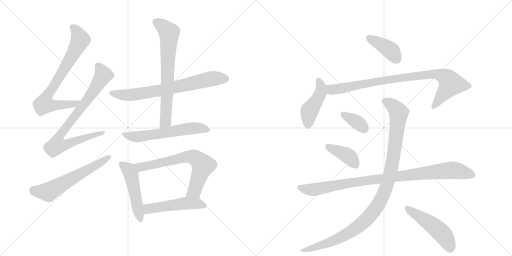
t = 0.00 s
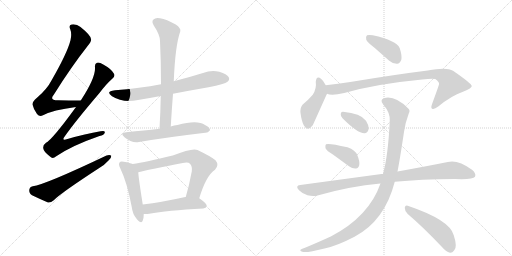
t = 2.62 s
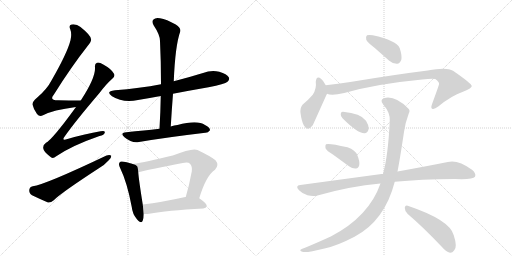
t = 5.24 s
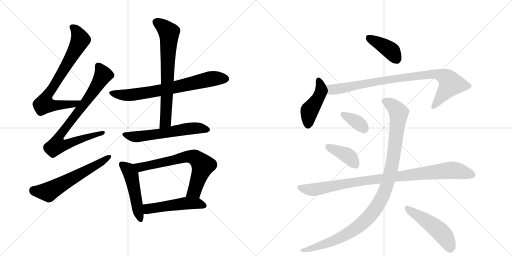
t = 7.86 s
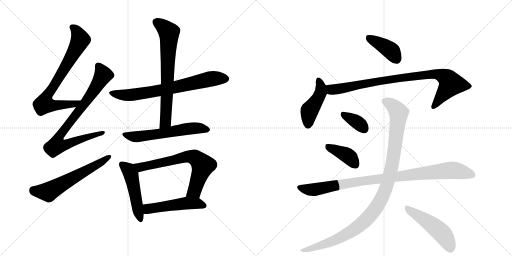
t = 10.47 s
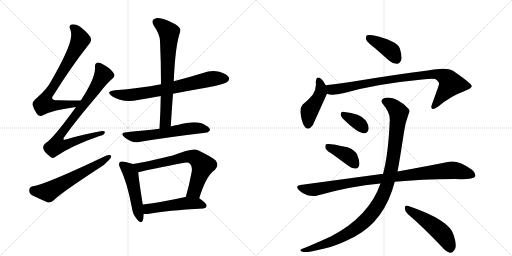
t = 13.09 s

The animated SVG that drew these frames (rendered in a browser with its animation timeline set to each time). Animation: 17 CSS @keyframes rules; one cycle of 13.09 s.

<svg version="1.1" viewBox="0 0 2048 1024" xmlns="http://www.w3.org/2000/svg">
  <g stroke="lightgray" stroke-dasharray="1,1" stroke-width="1" transform="scale(4, 4)">
    <line x1="0" y1="0" x2="256" y2="256"></line>
    <line x1="256" y1="0" x2="0" y2="256"></line>
    <line x1="128" y1="0" x2="128" y2="256"></line>
    <line x1="0" y1="128" x2="256" y2="128"></line>
    <line x1="256" y1="0" x2="512" y2="256"></line>
    <line x1="512" y1="0" x2="256" y2="256"></line>
    <line x1="384" y1="0" x2="384" y2="256"></line>
    <line x1="256" y1="128" x2="512" y2="128"></line>
  </g>
<g transform="scale(1, -1) translate(0, -850)">
   <style type="text/css">
    @keyframes keyframes0 {
      from {
       stroke: black;
       stroke-dashoffset: 754;
       stroke-width: 128;
       }
       71% {
       animation-timing-function: step-end;
       stroke: black;
       stroke-dashoffset: 0;
       stroke-width: 128;
       }
       to {
       stroke: black;
       stroke-width: 1024;
       }
       }
       #make-me-a-hanzi-animation-0 {
         animation: keyframes0 0.863607s both;
         animation-delay: 0.000000s;
         animation-timing-function: linear;
       }
    @keyframes keyframes1 {
      from {
       stroke: black;
       stroke-dashoffset: 808;
       stroke-width: 128;
       }
       72% {
       animation-timing-function: step-end;
       stroke: black;
       stroke-dashoffset: 0;
       stroke-width: 128;
       }
       to {
       stroke: black;
       stroke-width: 1024;
       }
       }
       #make-me-a-hanzi-animation-1 {
         animation: keyframes1 0.907552s both;
         animation-delay: 0.863607s;
         animation-timing-function: linear;
       }
    @keyframes keyframes2 {
      from {
       stroke: black;
       stroke-dashoffset: 600;
       stroke-width: 128;
       }
       66% {
       animation-timing-function: step-end;
       stroke: black;
       stroke-dashoffset: 0;
       stroke-width: 128;
       }
       to {
       stroke: black;
       stroke-width: 1024;
       }
       }
       #make-me-a-hanzi-animation-2 {
         animation: keyframes2 0.738281s both;
         animation-delay: 1.771159s;
         animation-timing-function: linear;
       }
    @keyframes keyframes3 {
      from {
       stroke: black;
       stroke-dashoffset: 716;
       stroke-width: 128;
       }
       70% {
       animation-timing-function: step-end;
       stroke: black;
       stroke-dashoffset: 0;
       stroke-width: 128;
       }
       to {
       stroke: black;
       stroke-width: 1024;
       }
       }
       #make-me-a-hanzi-animation-3 {
         animation: keyframes3 0.832682s both;
         animation-delay: 2.509440s;
         animation-timing-function: linear;
       }
    @keyframes keyframes4 {
      from {
       stroke: black;
       stroke-dashoffset: 704;
       stroke-width: 128;
       }
       70% {
       animation-timing-function: step-end;
       stroke: black;
       stroke-dashoffset: 0;
       stroke-width: 128;
       }
       to {
       stroke: black;
       stroke-width: 1024;
       }
       }
       #make-me-a-hanzi-animation-4 {
         animation: keyframes4 0.822917s both;
         animation-delay: 3.342122s;
         animation-timing-function: linear;
       }
    @keyframes keyframes5 {
      from {
       stroke: black;
       stroke-dashoffset: 590;
       stroke-width: 128;
       }
       66% {
       animation-timing-function: step-end;
       stroke: black;
       stroke-dashoffset: 0;
       stroke-width: 128;
       }
       to {
       stroke: black;
       stroke-width: 1024;
       }
       }
       #make-me-a-hanzi-animation-5 {
         animation: keyframes5 0.730143s both;
         animation-delay: 4.165039s;
         animation-timing-function: linear;
       }
    @keyframes keyframes6 {
      from {
       stroke: black;
       stroke-dashoffset: 494;
       stroke-width: 128;
       }
       62% {
       animation-timing-function: step-end;
       stroke: black;
       stroke-dashoffset: 0;
       stroke-width: 128;
       }
       to {
       stroke: black;
       stroke-width: 1024;
       }
       }
       #make-me-a-hanzi-animation-6 {
         animation: keyframes6 0.652018s both;
         animation-delay: 4.895182s;
         animation-timing-function: linear;
       }
    @keyframes keyframes7 {
      from {
       stroke: black;
       stroke-dashoffset: 692;
       stroke-width: 128;
       }
       69% {
       animation-timing-function: step-end;
       stroke: black;
       stroke-dashoffset: 0;
       stroke-width: 128;
       }
       to {
       stroke: black;
       stroke-width: 1024;
       }
       }
       #make-me-a-hanzi-animation-7 {
         animation: keyframes7 0.813151s both;
         animation-delay: 5.547201s;
         animation-timing-function: linear;
       }
    @keyframes keyframes8 {
      from {
       stroke: black;
       stroke-dashoffset: 504;
       stroke-width: 128;
       }
       62% {
       animation-timing-function: step-end;
       stroke: black;
       stroke-dashoffset: 0;
       stroke-width: 128;
       }
       to {
       stroke: black;
       stroke-width: 1024;
       }
       }
       #make-me-a-hanzi-animation-8 {
         animation: keyframes8 0.660156s both;
         animation-delay: 6.360352s;
         animation-timing-function: linear;
       }
    @keyframes keyframes9 {
      from {
       stroke: black;
       stroke-dashoffset: 399;
       stroke-width: 128;
       }
       56% {
       animation-timing-function: step-end;
       stroke: black;
       stroke-dashoffset: 0;
       stroke-width: 128;
       }
       to {
       stroke: black;
       stroke-width: 1024;
       }
       }
       #make-me-a-hanzi-animation-9 {
         animation: keyframes9 0.574707s both;
         animation-delay: 7.020508s;
         animation-timing-function: linear;
       }
    @keyframes keyframes10 {
      from {
       stroke: black;
       stroke-dashoffset: 447;
       stroke-width: 128;
       }
       59% {
       animation-timing-function: step-end;
       stroke: black;
       stroke-dashoffset: 0;
       stroke-width: 128;
       }
       to {
       stroke: black;
       stroke-width: 1024;
       }
       }
       #make-me-a-hanzi-animation-10 {
         animation: keyframes10 0.613770s both;
         animation-delay: 7.595215s;
         animation-timing-function: linear;
       }
    @keyframes keyframes11 {
      from {
       stroke: black;
       stroke-dashoffset: 887;
       stroke-width: 128;
       }
       74% {
       animation-timing-function: step-end;
       stroke: black;
       stroke-dashoffset: 0;
       stroke-width: 128;
       }
       to {
       stroke: black;
       stroke-width: 1024;
       }
       }
       #make-me-a-hanzi-animation-11 {
         animation: keyframes11 0.971842s both;
         animation-delay: 8.208984s;
         animation-timing-function: linear;
       }
    @keyframes keyframes12 {
      from {
       stroke: black;
       stroke-dashoffset: 354;
       stroke-width: 128;
       }
       54% {
       animation-timing-function: step-end;
       stroke: black;
       stroke-dashoffset: 0;
       stroke-width: 128;
       }
       to {
       stroke: black;
       stroke-width: 1024;
       }
       }
       #make-me-a-hanzi-animation-12 {
         animation: keyframes12 0.538086s both;
         animation-delay: 9.180827s;
         animation-timing-function: linear;
       }
    @keyframes keyframes13 {
      from {
       stroke: black;
       stroke-dashoffset: 396;
       stroke-width: 128;
       }
       56% {
       animation-timing-function: step-end;
       stroke: black;
       stroke-dashoffset: 0;
       stroke-width: 128;
       }
       to {
       stroke: black;
       stroke-width: 1024;
       }
       }
       #make-me-a-hanzi-animation-13 {
         animation: keyframes13 0.572266s both;
         animation-delay: 9.718913s;
         animation-timing-function: linear;
       }
    @keyframes keyframes14 {
      from {
       stroke: black;
       stroke-dashoffset: 956;
       stroke-width: 128;
       }
       76% {
       animation-timing-function: step-end;
       stroke: black;
       stroke-dashoffset: 0;
       stroke-width: 128;
       }
       to {
       stroke: black;
       stroke-width: 1024;
       }
       }
       #make-me-a-hanzi-animation-14 {
         animation: keyframes14 1.027995s both;
         animation-delay: 10.291178s;
         animation-timing-function: linear;
       }
    @keyframes keyframes15 {
      from {
       stroke: black;
       stroke-dashoffset: 1071;
       stroke-width: 128;
       }
       78% {
       animation-timing-function: step-end;
       stroke: black;
       stroke-dashoffset: 0;
       stroke-width: 128;
       }
       to {
       stroke: black;
       stroke-width: 1024;
       }
       }
       #make-me-a-hanzi-animation-15 {
         animation: keyframes15 1.121582s both;
         animation-delay: 11.319173s;
         animation-timing-function: linear;
       }
    @keyframes keyframes16 {
      from {
       stroke: black;
       stroke-dashoffset: 494;
       stroke-width: 128;
       }
       62% {
       animation-timing-function: step-end;
       stroke: black;
       stroke-dashoffset: 0;
       stroke-width: 128;
       }
       to {
       stroke: black;
       stroke-width: 1024;
       }
       }
       #make-me-a-hanzi-animation-16 {
         animation: keyframes16 0.652018s both;
         animation-delay: 12.440755s;
         animation-timing-function: linear;
       }
</style>
<path d="M 323 448 Q 274 448 232 449 Q 196 449 215 471 Q 285 583 352 668 Q 367 686 364 694 Q 363 709 322 742 Q 306 755 286 752 Q 274 749 281 733 Q 288 715 282 689 Q 269 638 207 530 Q 188 493 148 459 Q 129 444 130 432 Q 134 413 148 394 Q 158 382 172 389 Q 211 410 304 422 C 334 426 353 448 323 448 Z" fill="lightgray"></path> 
<path d="M 304 422 Q 208 290 184 279 Q 171 270 173 257 Q 174 244 200 224 Q 210 212 225 225 Q 288 268 398 306 Q 417 310 419 319 Q 422 329 402 325 Q 342 315 270 294 Q 243 284 260 306 Q 300 363 397 477 Q 425 514 449 535 Q 462 545 456 555 Q 446 574 413 592 Q 397 602 388 599 Q 378 596 380 580 Q 383 540 323 448 L 304 422 Z" fill="lightgray"></path> 
<path d="M 131 105 Q 118 102 117 90 Q 116 77 128 69 Q 155 56 192 40 Q 204 39 215 49 Q 242 77 397 178 Q 419 191 434 208 Q 446 218 445 227 Q 439 233 426 228 Q 180 111 131 105 Z" fill="lightgray"></path> 
<path d="M 692 475 Q 759 488 834 501 Q 900 514 910 523 Q 920 532 915 541 Q 908 554 877 563 Q 844 570 812 558 Q 754 540 695 525 L 644 513 Q 559 497 460 489 Q 420 485 448 465 Q 491 438 552 450 Q 595 457 643 466 L 692 475 Z" fill="lightgray"></path> 
<path d="M 683 344 Q 687 411 692 475 L 695 525 Q 701 669 721 724 Q 725 737 703 752 Q 666 773 640 777 Q 622 781 614 772 Q 605 765 615 748 Q 640 711 640 686 Q 644 604 644 513 L 643 466 Q 642 403 638 335 C 636 305 681 314 683 344 Z" fill="lightgray"></path> 
<path d="M 638 335 Q 605 331 575 328 Q 542 325 505 321 Q 477 318 498 301 Q 528 276 556 282 Q 661 300 821 319 Q 831 318 840 329 Q 841 339 820 350 Q 790 372 710 350 Q 697 349 683 344 L 638 335 Z" fill="lightgray"></path> 
<path d="M 531 194 Q 521 198 495 203 Q 482 206 479 201 Q 472 194 481 177 Q 509 119 527 22 Q 530 -6 547 -26 Q 566 -48 571 -32 Q 575 -22 575 -6 L 571 32 Q 555 132 553 161 C 551 187 551 187 531 194 Z" fill="lightgray"></path> 
<path d="M 797 57 Q 824 147 860 171 Q 878 190 862 209 Q 844 224 790 250 Q 769 259 691 228 Q 582 201 531 194 C 501 189 524 154 553 161 Q 601 173 731 198 Q 752 204 760 195 Q 770 185 767 164 Q 757 109 743 62 C 735 33 788 28 797 57 Z" fill="lightgray"></path> 
<path d="M 575 -6 Q 585 -7 597 -5 Q 666 8 813 16 Q 825 17 827 27 Q 827 36 797 57 L 743 62 Q 742 62 741 62 Q 647 41 571 32 C 541 28 545 -5 575 -6 Z" fill="lightgray"></path> 
<path d="M 1498 659 L 1557 607 Q 1572 594 1589 595 Q 1599 596 1605 610 Q 1609 626 1599 657 Q 1587 688 1491 709 Q 1475 712 1468 709 Q 1462 705 1465 691 Q 1469 681 1498 659 Z" fill="lightgray"></path> 
<path d="M 1303 509 Q 1294 527 1285 534 Q 1266 550 1263 523 Q 1267 496 1251 471 Q 1235 452 1210 431 Q 1200 419 1202 398 Q 1206 367 1215 349 Q 1230 321 1251 349 Q 1254 355 1306 471 Q 1307 472 1308 475 C 1314 488 1314 488 1303 509 Z" fill="lightgray"></path> 
<path d="M 1308 475 Q 1326 466 1377 478 Q 1507 515 1689 532 Q 1726 536 1741 534 Q 1759 521 1756 513 Q 1756 510 1728 433 Q 1722 418 1729 415 Q 1736 411 1753 424 Q 1805 467 1852 483 Q 1889 498 1887 506 Q 1886 516 1812 567 Q 1787 583 1711 568 Q 1582 552 1401 522 Q 1352 515 1303 509 C 1273 505 1279 481 1308 475 Z" fill="lightgray"></path> 
<path d="M 1370 377 Q 1431 316 1458 317 Q 1471 317 1475 336 Q 1475 349 1464 367 Q 1443 397 1372 403 Q 1362 404 1363 393 Q 1362 384 1370 377 Z" fill="lightgray"></path> 
<path d="M 1333 231 L 1396 185 Q 1409 175 1424 176 Q 1434 177 1437 190 Q 1440 203 1429 230 Q 1422 249 1390 261 Q 1314 279 1304 273 Q 1300 269 1302 257 Q 1306 247 1333 231 Z" fill="lightgray"></path> 
<path d="M 1579 123 Q 1681 133 1820 134 Q 1892 131 1900 143 Q 1906 156 1888 171 Q 1831 213 1791 202 Q 1712 186 1590 164 L 1532 154 Q 1529 155 1526 154 L 1201 110 Q 1179 107 1196 89 Q 1211 74 1230 69 Q 1252 63 1270 68 Q 1399 105 1522 116 L 1579 123 Z" fill="lightgray"></path> 
<path d="M 1522 116 Q 1476 -16 1325 -95 Q 1280 -116 1220 -141 Q 1207 -145 1203 -148 Q 1197 -154 1213 -158 Q 1231 -161 1298 -144 Q 1347 -134 1418 -97 Q 1539 -33 1579 123 L 1590 164 Q 1599 209 1616 322 Q 1620 356 1635 396 Q 1642 408 1633 416 Q 1581 468 1538 458 Q 1517 451 1533 432 Q 1561 399 1559 368 Q 1553 230 1532 154 L 1522 116 Z" fill="lightgray"></path> 
<path d="M 1631 -6 Q 1692 -58 1766 -136 Q 1784 -157 1800 -161 Q 1809 -162 1817 -151 Q 1830 -138 1815 -91 Q 1800 -30 1631 27 Q 1621 31 1619 19 Q 1619 4 1631 -6 Z" fill="lightgray"></path> 
      <clipPath id="make-me-a-hanzi-clip-0">
      <path d="M 323 448 Q 274 448 232 449 Q 196 449 215 471 Q 285 583 352 668 Q 367 686 364 694 Q 363 709 322 742 Q 306 755 286 752 Q 274 749 281 733 Q 288 715 282 689 Q 269 638 207 530 Q 188 493 148 459 Q 129 444 130 432 Q 134 413 148 394 Q 158 382 172 389 Q 211 410 304 422 C 334 426 353 448 323 448 Z" fill="lightgray"></path>
      </clipPath>
      <path clip-path="url(#make-me-a-hanzi-clip-0)" d="M 289 741 L 313 713 L 319 685 L 258 575 L 184 459 L 177 434 L 203 429 L 292 432 L 315 447 " fill="none" id="make-me-a-hanzi-animation-0" stroke-dasharray="626 1252" stroke-linecap="round"></path>

      <clipPath id="make-me-a-hanzi-clip-1">
      <path d="M 304 422 Q 208 290 184 279 Q 171 270 173 257 Q 174 244 200 224 Q 210 212 225 225 Q 288 268 398 306 Q 417 310 419 319 Q 422 329 402 325 Q 342 315 270 294 Q 243 284 260 306 Q 300 363 397 477 Q 425 514 449 535 Q 462 545 456 555 Q 446 574 413 592 Q 397 602 388 599 Q 378 596 380 580 Q 383 540 323 448 L 304 422 Z" fill="lightgray"></path>
      </clipPath>
      <path clip-path="url(#make-me-a-hanzi-clip-1)" d="M 393 586 L 413 550 L 349 451 L 244 316 L 237 276 L 270 274 L 411 319 " fill="none" id="make-me-a-hanzi-animation-1" stroke-dasharray="680 1360" stroke-linecap="round"></path>

      <clipPath id="make-me-a-hanzi-clip-2">
      <path d="M 131 105 Q 118 102 117 90 Q 116 77 128 69 Q 155 56 192 40 Q 204 39 215 49 Q 242 77 397 178 Q 419 191 434 208 Q 446 218 445 227 Q 439 233 426 228 Q 180 111 131 105 Z" fill="lightgray"></path>
      </clipPath>
      <path clip-path="url(#make-me-a-hanzi-clip-2)" d="M 133 89 L 193 82 L 439 224 " fill="none" id="make-me-a-hanzi-animation-2" stroke-dasharray="472 944" stroke-linecap="round"></path>

      <clipPath id="make-me-a-hanzi-clip-3">
      <path d="M 692 475 Q 759 488 834 501 Q 900 514 910 523 Q 920 532 915 541 Q 908 554 877 563 Q 844 570 812 558 Q 754 540 695 525 L 644 513 Q 559 497 460 489 Q 420 485 448 465 Q 491 438 552 450 Q 595 457 643 466 L 692 475 Z" fill="lightgray"></path>
      </clipPath>
      <path clip-path="url(#make-me-a-hanzi-clip-3)" d="M 451 479 L 474 472 L 525 470 L 645 489 L 847 535 L 903 535 " fill="none" id="make-me-a-hanzi-animation-3" stroke-dasharray="588 1176" stroke-linecap="round"></path>

      <clipPath id="make-me-a-hanzi-clip-4">
      <path d="M 683 344 Q 687 411 692 475 L 695 525 Q 701 669 721 724 Q 725 737 703 752 Q 666 773 640 777 Q 622 781 614 772 Q 605 765 615 748 Q 640 711 640 686 Q 644 604 644 513 L 643 466 Q 642 403 638 335 C 636 305 681 314 683 344 Z" fill="lightgray"></path>
      </clipPath>
      <path clip-path="url(#make-me-a-hanzi-clip-4)" d="M 627 761 L 676 720 L 663 368 L 644 342 " fill="none" id="make-me-a-hanzi-animation-4" stroke-dasharray="576 1152" stroke-linecap="round"></path>

      <clipPath id="make-me-a-hanzi-clip-5">
      <path d="M 638 335 Q 605 331 575 328 Q 542 325 505 321 Q 477 318 498 301 Q 528 276 556 282 Q 661 300 821 319 Q 831 318 840 329 Q 841 339 820 350 Q 790 372 710 350 Q 697 349 683 344 L 638 335 Z" fill="lightgray"></path>
      </clipPath>
      <path clip-path="url(#make-me-a-hanzi-clip-5)" d="M 500 312 L 547 303 L 763 337 L 799 338 L 830 331 " fill="none" id="make-me-a-hanzi-animation-5" stroke-dasharray="462 924" stroke-linecap="round"></path>

      <clipPath id="make-me-a-hanzi-clip-6">
      <path d="M 531 194 Q 521 198 495 203 Q 482 206 479 201 Q 472 194 481 177 Q 509 119 527 22 Q 530 -6 547 -26 Q 566 -48 571 -32 Q 575 -22 575 -6 L 571 32 Q 555 132 553 161 C 551 187 551 187 531 194 Z" fill="lightgray"></path>
      </clipPath>
      <path clip-path="url(#make-me-a-hanzi-clip-6)" d="M 487 193 L 514 171 L 524 152 L 560 -26 " fill="none" id="make-me-a-hanzi-animation-6" stroke-dasharray="366 732" stroke-linecap="round"></path>

      <clipPath id="make-me-a-hanzi-clip-7">
      <path d="M 797 57 Q 824 147 860 171 Q 878 190 862 209 Q 844 224 790 250 Q 769 259 691 228 Q 582 201 531 194 C 501 189 524 154 553 161 Q 601 173 731 198 Q 752 204 760 195 Q 770 185 767 164 Q 757 109 743 62 C 735 33 788 28 797 57 Z" fill="lightgray"></path>
      </clipPath>
      <path clip-path="url(#make-me-a-hanzi-clip-7)" d="M 537 190 L 562 181 L 745 224 L 779 220 L 812 188 L 778 86 L 750 67 " fill="none" id="make-me-a-hanzi-animation-7" stroke-dasharray="564 1128" stroke-linecap="round"></path>

      <clipPath id="make-me-a-hanzi-clip-8">
      <path d="M 575 -6 Q 585 -7 597 -5 Q 666 8 813 16 Q 825 17 827 27 Q 827 36 797 57 L 743 62 Q 742 62 741 62 Q 647 41 571 32 C 541 28 545 -5 575 -6 Z" fill="lightgray"></path>
      </clipPath>
      <path clip-path="url(#make-me-a-hanzi-clip-8)" d="M 580 1 L 592 15 L 738 37 L 788 37 L 818 27 " fill="none" id="make-me-a-hanzi-animation-8" stroke-dasharray="376 752" stroke-linecap="round"></path>

      <clipPath id="make-me-a-hanzi-clip-9">
      <path d="M 1498 659 L 1557 607 Q 1572 594 1589 595 Q 1599 596 1605 610 Q 1609 626 1599 657 Q 1587 688 1491 709 Q 1475 712 1468 709 Q 1462 705 1465 691 Q 1469 681 1498 659 Z" fill="lightgray"></path>
      </clipPath>
      <path clip-path="url(#make-me-a-hanzi-clip-9)" d="M 1474 701 L 1563 648 L 1585 615 " fill="none" id="make-me-a-hanzi-animation-9" stroke-dasharray="271 542" stroke-linecap="round"></path>

      <clipPath id="make-me-a-hanzi-clip-10">
      <path d="M 1303 509 Q 1294 527 1285 534 Q 1266 550 1263 523 Q 1267 496 1251 471 Q 1235 452 1210 431 Q 1200 419 1202 398 Q 1206 367 1215 349 Q 1230 321 1251 349 Q 1254 355 1306 471 Q 1307 472 1308 475 C 1314 488 1314 488 1303 509 Z" fill="lightgray"></path>
      </clipPath>
      <path clip-path="url(#make-me-a-hanzi-clip-10)" d="M 1274 528 L 1283 508 L 1282 479 L 1267 446 L 1237 405 L 1232 352 " fill="none" id="make-me-a-hanzi-animation-10" stroke-dasharray="319 638" stroke-linecap="round"></path>

      <clipPath id="make-me-a-hanzi-clip-11">
      <path d="M 1308 475 Q 1326 466 1377 478 Q 1507 515 1689 532 Q 1726 536 1741 534 Q 1759 521 1756 513 Q 1756 510 1728 433 Q 1722 418 1729 415 Q 1736 411 1753 424 Q 1805 467 1852 483 Q 1889 498 1887 506 Q 1886 516 1812 567 Q 1787 583 1711 568 Q 1582 552 1401 522 Q 1352 515 1303 509 C 1273 505 1279 481 1308 475 Z" fill="lightgray"></path>
      </clipPath>
      <path clip-path="url(#make-me-a-hanzi-clip-11)" d="M 1311 504 L 1334 491 L 1515 526 L 1743 555 L 1783 540 L 1798 526 L 1802 511 L 1734 422 " fill="none" id="make-me-a-hanzi-animation-11" stroke-dasharray="759 1518" stroke-linecap="round"></path>

      <clipPath id="make-me-a-hanzi-clip-12">
      <path d="M 1370 377 Q 1431 316 1458 317 Q 1471 317 1475 336 Q 1475 349 1464 367 Q 1443 397 1372 403 Q 1362 404 1363 393 Q 1362 384 1370 377 Z" fill="lightgray"></path>
      </clipPath>
      <path clip-path="url(#make-me-a-hanzi-clip-12)" d="M 1376 391 L 1421 367 L 1456 336 " fill="none" id="make-me-a-hanzi-animation-12" stroke-dasharray="226 452" stroke-linecap="round"></path>

      <clipPath id="make-me-a-hanzi-clip-13">
      <path d="M 1333 231 L 1396 185 Q 1409 175 1424 176 Q 1434 177 1437 190 Q 1440 203 1429 230 Q 1422 249 1390 261 Q 1314 279 1304 273 Q 1300 269 1302 257 Q 1306 247 1333 231 Z" fill="lightgray"></path>
      </clipPath>
      <path clip-path="url(#make-me-a-hanzi-clip-13)" d="M 1308 268 L 1385 231 L 1422 191 " fill="none" id="make-me-a-hanzi-animation-13" stroke-dasharray="268 536" stroke-linecap="round"></path>

      <clipPath id="make-me-a-hanzi-clip-14">
      <path d="M 1579 123 Q 1681 133 1820 134 Q 1892 131 1900 143 Q 1906 156 1888 171 Q 1831 213 1791 202 Q 1712 186 1590 164 L 1532 154 Q 1529 155 1526 154 L 1201 110 Q 1179 107 1196 89 Q 1211 74 1230 69 Q 1252 63 1270 68 Q 1399 105 1522 116 L 1579 123 Z" fill="lightgray"></path>
      </clipPath>
      <path clip-path="url(#make-me-a-hanzi-clip-14)" d="M 1199 99 L 1252 91 L 1459 128 L 1803 169 L 1891 150 " fill="none" id="make-me-a-hanzi-animation-14" stroke-dasharray="828 1656" stroke-linecap="round"></path>

      <clipPath id="make-me-a-hanzi-clip-15">
      <path d="M 1522 116 Q 1476 -16 1325 -95 Q 1280 -116 1220 -141 Q 1207 -145 1203 -148 Q 1197 -154 1213 -158 Q 1231 -161 1298 -144 Q 1347 -134 1418 -97 Q 1539 -33 1579 123 L 1590 164 Q 1599 209 1616 322 Q 1620 356 1635 396 Q 1642 408 1633 416 Q 1581 468 1538 458 Q 1517 451 1533 432 Q 1561 399 1559 368 Q 1553 230 1532 154 L 1522 116 Z" fill="lightgray"></path>
      </clipPath>
      <path clip-path="url(#make-me-a-hanzi-clip-15)" d="M 1540 444 L 1581 418 L 1590 407 L 1594 383 L 1565 173 L 1542 90 L 1523 49 L 1465 -29 L 1399 -80 L 1284 -133 L 1209 -152 " fill="none" id="make-me-a-hanzi-animation-15" stroke-dasharray="943 1886" stroke-linecap="round"></path>

      <clipPath id="make-me-a-hanzi-clip-16">
      <path d="M 1631 -6 Q 1692 -58 1766 -136 Q 1784 -157 1800 -161 Q 1809 -162 1817 -151 Q 1830 -138 1815 -91 Q 1800 -30 1631 27 Q 1621 31 1619 19 Q 1619 4 1631 -6 Z" fill="lightgray"></path>
      </clipPath>
      <path clip-path="url(#make-me-a-hanzi-clip-16)" d="M 1631 14 L 1757 -73 L 1780 -98 L 1801 -144 " fill="none" id="make-me-a-hanzi-animation-16" stroke-dasharray="366 732" stroke-linecap="round"></path>

</g>
</svg>
